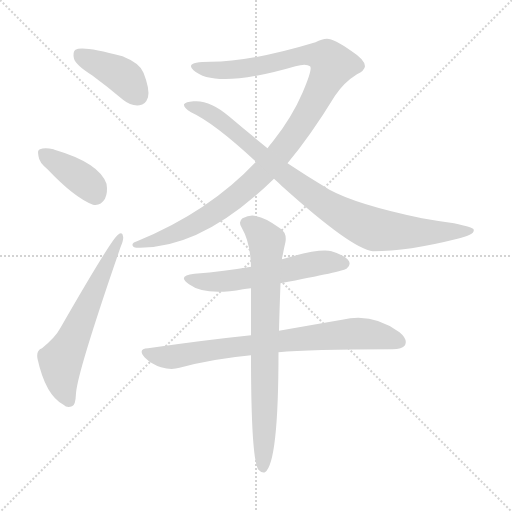
t = 0.00 s
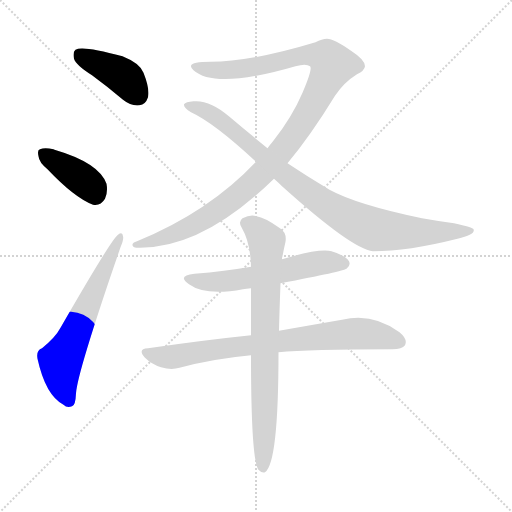
t = 1.35 s
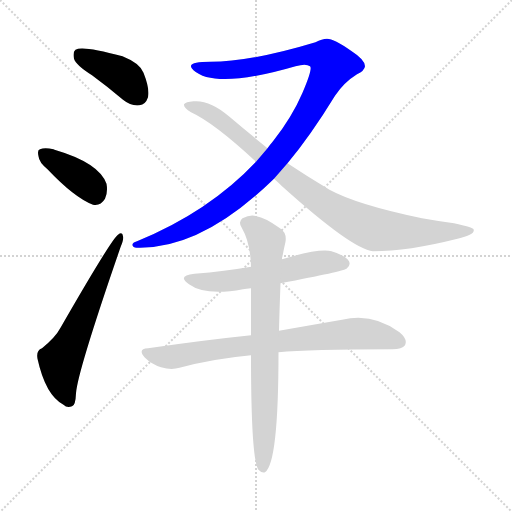
t = 2.70 s
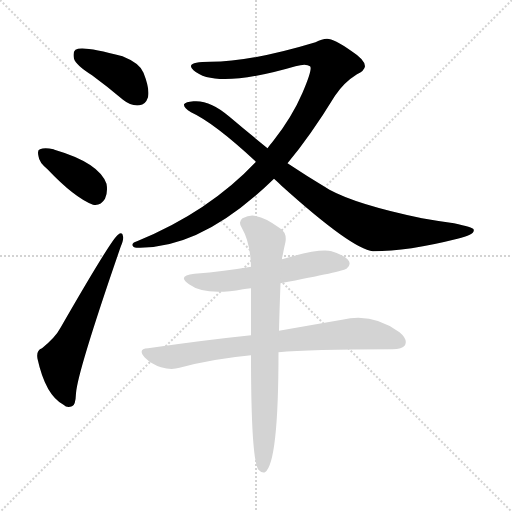
t = 4.05 s
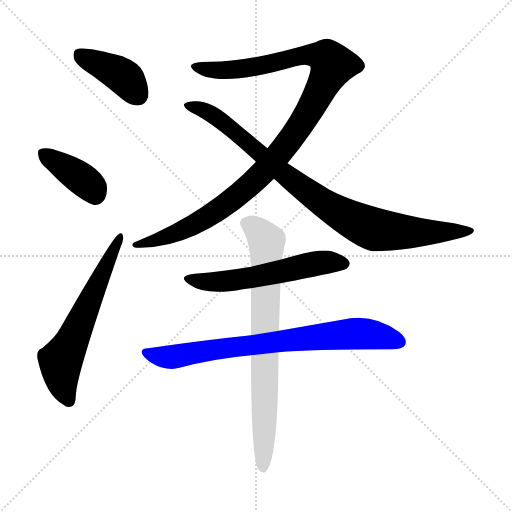
t = 5.40 s
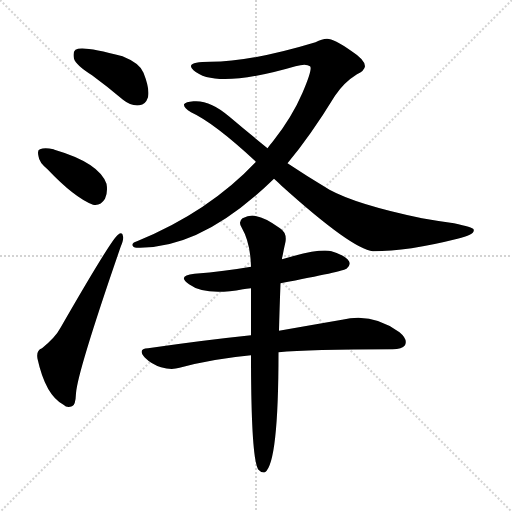
t = 6.75 s

The animated SVG that drew these frames (rendered in a browser with its animation timeline set to each time). Animation: 8 CSS @keyframes rules; one cycle of 6.75 s.

<svg version="1.1" viewBox="0 0 1024 1024" xmlns="http://www.w3.org/2000/svg">
  <g stroke="lightgray" stroke-dasharray="1,1" stroke-width="1" transform="scale(4, 4)">
    <line x1="0" y1="0" x2="256" y2="256"></line>
    <line x1="256" y1="0" x2="0" y2="256"></line>
    <line x1="128" y1="0" x2="128" y2="256"></line>
    <line x1="0" y1="128" x2="256" y2="128"></line>
  </g>
<g transform="scale(1, -1) translate(0, -900)">
   <style type="text/css">
    @keyframes keyframes0 {
      from {
       stroke: blue;
       stroke-dashoffset: 404;
       stroke-width: 128;
       }
       57% {
       animation-timing-function: step-end;
       stroke: blue;
       stroke-dashoffset: 0;
       stroke-width: 128;
       }
       to {
       stroke: black;
       stroke-width: 1024;
       }
       }
       #make-me-a-hanzi-animation-0 {
         animation: keyframes0 0.578776s both;
         animation-delay: 0.000000s;
         animation-timing-function: linear;
       }
    @keyframes keyframes1 {
      from {
       stroke: blue;
       stroke-dashoffset: 389;
       stroke-width: 128;
       }
       56% {
       animation-timing-function: step-end;
       stroke: blue;
       stroke-dashoffset: 0;
       stroke-width: 128;
       }
       to {
       stroke: black;
       stroke-width: 1024;
       }
       }
       #make-me-a-hanzi-animation-1 {
         animation: keyframes1 0.566569s both;
         animation-delay: 0.578776s;
         animation-timing-function: linear;
       }
    @keyframes keyframes2 {
      from {
       stroke: blue;
       stroke-dashoffset: 613;
       stroke-width: 128;
       }
       67% {
       animation-timing-function: step-end;
       stroke: blue;
       stroke-dashoffset: 0;
       stroke-width: 128;
       }
       to {
       stroke: black;
       stroke-width: 1024;
       }
       }
       #make-me-a-hanzi-animation-2 {
         animation: keyframes2 0.748861s both;
         animation-delay: 1.145345s;
         animation-timing-function: linear;
       }
    @keyframes keyframes3 {
      from {
       stroke: blue;
       stroke-dashoffset: 1098;
       stroke-width: 128;
       }
       78% {
       animation-timing-function: step-end;
       stroke: blue;
       stroke-dashoffset: 0;
       stroke-width: 128;
       }
       to {
       stroke: black;
       stroke-width: 1024;
       }
       }
       #make-me-a-hanzi-animation-3 {
         animation: keyframes3 1.143555s both;
         animation-delay: 1.894206s;
         animation-timing-function: linear;
       }
    @keyframes keyframes4 {
      from {
       stroke: blue;
       stroke-dashoffset: 903;
       stroke-width: 128;
       }
       75% {
       animation-timing-function: step-end;
       stroke: blue;
       stroke-dashoffset: 0;
       stroke-width: 128;
       }
       to {
       stroke: black;
       stroke-width: 1024;
       }
       }
       #make-me-a-hanzi-animation-4 {
         animation: keyframes4 0.984863s both;
         animation-delay: 3.037760s;
         animation-timing-function: linear;
       }
    @keyframes keyframes5 {
      from {
       stroke: blue;
       stroke-dashoffset: 566;
       stroke-width: 128;
       }
       65% {
       animation-timing-function: step-end;
       stroke: blue;
       stroke-dashoffset: 0;
       stroke-width: 128;
       }
       to {
       stroke: black;
       stroke-width: 1024;
       }
       }
       #make-me-a-hanzi-animation-5 {
         animation: keyframes5 0.710612s both;
         animation-delay: 4.022624s;
         animation-timing-function: linear;
       }
    @keyframes keyframes6 {
      from {
       stroke: blue;
       stroke-dashoffset: 768;
       stroke-width: 128;
       }
       71% {
       animation-timing-function: step-end;
       stroke: blue;
       stroke-dashoffset: 0;
       stroke-width: 128;
       }
       to {
       stroke: black;
       stroke-width: 1024;
       }
       }
       #make-me-a-hanzi-animation-6 {
         animation: keyframes6 0.875000s both;
         animation-delay: 4.733236s;
         animation-timing-function: linear;
       }
    @keyframes keyframes7 {
      from {
       stroke: blue;
       stroke-dashoffset: 766;
       stroke-width: 128;
       }
       71% {
       animation-timing-function: step-end;
       stroke: blue;
       stroke-dashoffset: 0;
       stroke-width: 128;
       }
       to {
       stroke: black;
       stroke-width: 1024;
       }
       }
       #make-me-a-hanzi-animation-7 {
         animation: keyframes7 0.873372s both;
         animation-delay: 5.608236s;
         animation-timing-function: linear;
       }
</style>
<path d="M 184.0 749.5 Q 214.0 727.5 246.0 700.5 Q 262.0 687.5 279.0 689.5 Q 291.0 690.5 296.0 705.5 Q 300.0 721.5 287.0 754.5 Q 280.0 773.5 245.0 787.5 Q 164.0 809.5 151.0 800.5 Q 145.0 796.5 148.0 782.5 Q 152.0 769.5 184.0 749.5 Z" fill="lightgray"></path> 
<path d="M 95.0 561.5 Q 149.0 504.5 186.0 490.5 Q 201.0 487.5 210.0 502.5 Q 216.0 515.5 213.0 532.5 Q 198.0 574.5 109.0 600.5 Q 108.0 601.5 107.0 601.5 Q 89.0 605.5 80.0 601.5 Q 74.0 600.5 77.0 587.5 Q 78.0 575.5 95.0 561.5 Z" fill="lightgray"></path> 
<path d="M 84.0 203.5 Q 72.0 199.5 75.0 182.5 Q 91.0 109.5 127.0 90.5 Q 134.0 83.5 144.0 87.5 Q 151.0 88.5 152.0 113.5 Q 155.0 156.5 241.0 405.5 Q 248.0 421.5 246.0 427.5 Q 245.0 437.5 236.0 430.5 Q 224.0 423.5 121.0 244.5 Q 111.0 225.5 84.0 203.5 Z" fill="lightgray"></path> 
<path d="M 575.0 573.5 Q 621.0 628.5 670.0 708.5 Q 688.0 735.5 714.0 751.5 Q 729.0 758.5 730.0 767.5 Q 730.0 780.5 702.0 798.5 Q 668.0 822.5 654.0 822.5 Q 644.0 822.5 631.0 815.5 Q 502.0 776.5 421.0 776.5 Q 384.0 776.5 382.0 768.5 Q 381.0 764.5 387.0 759.5 Q 430.0 720.5 591.0 767.5 Q 612.0 773.5 620.0 767.5 Q 626.0 763.5 605.0 714.5 Q 584.0 665.5 546.0 617.5 Q 540.0 610.5 535.0 603.5 L 512.0 576.5 Q 418.0 476.5 274.0 417.5 Q 264.0 414.5 265.0 409.5 Q 266.0 405.5 273.0 404.5 Q 403.0 400.5 548.0 542.5 L 575.0 573.5 Z" fill="lightgray"></path> 
<path d="M 548.0 542.5 Q 555.0 536.5 563.0 528.5 Q 704.0 401.5 746.0 397.5 Q 816.0 397.5 915.0 422.5 Q 952.0 431.5 947.0 441.5 Q 946.0 445.5 908.0 453.5 Q 878.0 457.5 844.0 463.5 Q 714.0 490.5 659.0 520.5 Q 614.0 547.5 575.0 573.5 L 535.0 603.5 Q 498.0 633.5 459.0 666.5 Q 420.0 700.5 387.0 697.5 Q 371.0 696.5 368.0 691.5 Q 367.0 684.5 382.0 675.5 Q 428.0 654.5 512.0 576.5 L 548.0 542.5 Z" fill="lightgray"></path> 
<path d="M 561.0 333.5 Q 687.0 357.5 693.0 362.5 Q 702.0 369.5 698.0 377.5 Q 691.0 389.5 663.0 397.5 Q 638.0 403.5 564.0 381.5 L 502.0 366.5 Q 450.0 357.5 389.0 352.5 Q 353.0 348.5 378.0 331.5 Q 411.0 307.5 486.0 321.5 Q 492.0 322.5 502.0 323.5 L 561.0 333.5 Z" fill="lightgray"></path> 
<path d="M 557.0 195.5 Q 617.0 201.5 785.0 201.5 Q 804.0 201.5 810.0 209.5 Q 816.0 221.5 799.0 235.5 Q 745.0 275.5 684.0 260.5 Q 632.0 251.5 558.0 238.5 L 502.0 229.5 Q 406.0 219.5 296.0 203.5 Q 274.0 202.5 290.0 184.5 Q 303.0 171.5 322.0 165.5 Q 343.0 159.5 359.0 164.5 Q 426.0 182.5 502.0 189.5 L 557.0 195.5 Z" fill="lightgray"></path> 
<path d="M 558.0 238.5 Q 559.0 280.5 561.0 333.5 L 564.0 381.5 Q 564.0 385.5 565.0 387.5 Q 568.0 403.5 571.0 416.5 Q 574.0 434.5 560.0 443.5 Q 529.0 465.5 513.0 467.5 Q 501.0 471.5 485.0 463.5 Q 476.0 456.5 483.0 445.5 Q 501.0 414.5 502.0 366.5 L 502.0 323.5 Q 502.0 280.5 502.0 229.5 L 502.0 189.5 Q 502.0 -12.5 516.0 -38.5 L 517.0 -39.5 Q 523.0 -46.5 530.0 -44.5 Q 557.0 -26.5 557.0 195.5 L 558.0 238.5 Z" fill="lightgray"></path> 
      <clipPath id="make-me-a-hanzi-clip-0">
      <path d="M 184.0 749.5 Q 214.0 727.5 246.0 700.5 Q 262.0 687.5 279.0 689.5 Q 291.0 690.5 296.0 705.5 Q 300.0 721.5 287.0 754.5 Q 280.0 773.5 245.0 787.5 Q 164.0 809.5 151.0 800.5 Q 145.0 796.5 148.0 782.5 Q 152.0 769.5 184.0 749.5 Z" fill="lightgray"></path>
      </clipPath>
      <path clip-path="url(#make-me-a-hanzi-clip-0)" d="M 157.0 792.5 L 247.0 746.5 L 276.0 709.5 " fill="none" id="make-me-a-hanzi-animation-0" stroke-dasharray="276 552" stroke-linecap="round"></path>

      <clipPath id="make-me-a-hanzi-clip-1">
      <path d="M 95.0 561.5 Q 149.0 504.5 186.0 490.5 Q 201.0 487.5 210.0 502.5 Q 216.0 515.5 213.0 532.5 Q 198.0 574.5 109.0 600.5 Q 108.0 601.5 107.0 601.5 Q 89.0 605.5 80.0 601.5 Q 74.0 600.5 77.0 587.5 Q 78.0 575.5 95.0 561.5 Z" fill="lightgray"></path>
      </clipPath>
      <path clip-path="url(#make-me-a-hanzi-clip-1)" d="M 87.0 592.5 L 174.0 534.5 L 191.0 511.5 " fill="none" id="make-me-a-hanzi-animation-1" stroke-dasharray="261 522" stroke-linecap="round"></path>

      <clipPath id="make-me-a-hanzi-clip-2">
      <path d="M 84.0 203.5 Q 72.0 199.5 75.0 182.5 Q 91.0 109.5 127.0 90.5 Q 134.0 83.5 144.0 87.5 Q 151.0 88.5 152.0 113.5 Q 155.0 156.5 241.0 405.5 Q 248.0 421.5 246.0 427.5 Q 245.0 437.5 236.0 430.5 Q 224.0 423.5 121.0 244.5 Q 111.0 225.5 84.0 203.5 Z" fill="lightgray"></path>
      </clipPath>
      <path clip-path="url(#make-me-a-hanzi-clip-2)" d="M 138.0 97.5 L 123.0 138.5 L 121.0 174.5 L 240.0 424.5 " fill="none" id="make-me-a-hanzi-animation-2" stroke-dasharray="485 970" stroke-linecap="round"></path>

      <clipPath id="make-me-a-hanzi-clip-3">
      <path d="M 575.0 573.5 Q 621.0 628.5 670.0 708.5 Q 688.0 735.5 714.0 751.5 Q 729.0 758.5 730.0 767.5 Q 730.0 780.5 702.0 798.5 Q 668.0 822.5 654.0 822.5 Q 644.0 822.5 631.0 815.5 Q 502.0 776.5 421.0 776.5 Q 384.0 776.5 382.0 768.5 Q 381.0 764.5 387.0 759.5 Q 430.0 720.5 591.0 767.5 Q 612.0 773.5 620.0 767.5 Q 626.0 763.5 605.0 714.5 Q 584.0 665.5 546.0 617.5 Q 540.0 610.5 535.0 603.5 L 512.0 576.5 Q 418.0 476.5 274.0 417.5 Q 264.0 414.5 265.0 409.5 Q 266.0 405.5 273.0 404.5 Q 403.0 400.5 548.0 542.5 L 575.0 573.5 Z" fill="lightgray"></path>
      </clipPath>
      <path clip-path="url(#make-me-a-hanzi-clip-3)" d="M 388.0 766.5 L 422.0 759.5 L 474.0 760.5 L 552.0 773.5 L 609.0 790.5 L 653.0 784.5 L 665.0 769.5 L 625.0 688.5 L 585.0 625.5 L 497.0 526.5 L 417.0 466.5 L 378.0 445.5 L 329.0 424.5 L 272.0 411.5 " fill="none" id="make-me-a-hanzi-animation-3" stroke-dasharray="970 1940" stroke-linecap="round"></path>

      <clipPath id="make-me-a-hanzi-clip-4">
      <path d="M 548.0 542.5 Q 555.0 536.5 563.0 528.5 Q 704.0 401.5 746.0 397.5 Q 816.0 397.5 915.0 422.5 Q 952.0 431.5 947.0 441.5 Q 946.0 445.5 908.0 453.5 Q 878.0 457.5 844.0 463.5 Q 714.0 490.5 659.0 520.5 Q 614.0 547.5 575.0 573.5 L 535.0 603.5 Q 498.0 633.5 459.0 666.5 Q 420.0 700.5 387.0 697.5 Q 371.0 696.5 368.0 691.5 Q 367.0 684.5 382.0 675.5 Q 428.0 654.5 512.0 576.5 L 548.0 542.5 Z" fill="lightgray"></path>
      </clipPath>
      <path clip-path="url(#make-me-a-hanzi-clip-4)" d="M 374.0 689.5 L 404.0 681.5 L 442.0 660.5 L 587.0 536.5 L 660.0 485.5 L 723.0 451.5 L 776.0 437.5 L 867.0 434.5 L 942.0 439.5 " fill="none" id="make-me-a-hanzi-animation-4" stroke-dasharray="775 1550" stroke-linecap="round"></path>

      <clipPath id="make-me-a-hanzi-clip-5">
      <path d="M 561.0 333.5 Q 687.0 357.5 693.0 362.5 Q 702.0 369.5 698.0 377.5 Q 691.0 389.5 663.0 397.5 Q 638.0 403.5 564.0 381.5 L 502.0 366.5 Q 450.0 357.5 389.0 352.5 Q 353.0 348.5 378.0 331.5 Q 411.0 307.5 486.0 321.5 Q 492.0 322.5 502.0 323.5 L 561.0 333.5 Z" fill="lightgray"></path>
      </clipPath>
      <path clip-path="url(#make-me-a-hanzi-clip-5)" d="M 380.0 343.5 L 423.0 335.5 L 454.0 337.5 L 641.0 374.5 L 686.0 373.5 " fill="none" id="make-me-a-hanzi-animation-5" stroke-dasharray="438 876" stroke-linecap="round"></path>

      <clipPath id="make-me-a-hanzi-clip-6">
      <path d="M 557.0 195.5 Q 617.0 201.5 785.0 201.5 Q 804.0 201.5 810.0 209.5 Q 816.0 221.5 799.0 235.5 Q 745.0 275.5 684.0 260.5 Q 632.0 251.5 558.0 238.5 L 502.0 229.5 Q 406.0 219.5 296.0 203.5 Q 274.0 202.5 290.0 184.5 Q 303.0 171.5 322.0 165.5 Q 343.0 159.5 359.0 164.5 Q 426.0 182.5 502.0 189.5 L 557.0 195.5 Z" fill="lightgray"></path>
      </clipPath>
      <path clip-path="url(#make-me-a-hanzi-clip-6)" d="M 293.0 194.5 L 313.0 187.5 L 349.0 186.5 L 467.0 206.5 L 720.0 233.5 L 799.0 215.5 " fill="none" id="make-me-a-hanzi-animation-6" stroke-dasharray="640 1280" stroke-linecap="round"></path>

      <clipPath id="make-me-a-hanzi-clip-7">
      <path d="M 558.0 238.5 Q 559.0 280.5 561.0 333.5 L 564.0 381.5 Q 564.0 385.5 565.0 387.5 Q 568.0 403.5 571.0 416.5 Q 574.0 434.5 560.0 443.5 Q 529.0 465.5 513.0 467.5 Q 501.0 471.5 485.0 463.5 Q 476.0 456.5 483.0 445.5 Q 501.0 414.5 502.0 366.5 L 502.0 323.5 Q 502.0 280.5 502.0 229.5 L 502.0 189.5 Q 502.0 -12.5 516.0 -38.5 L 517.0 -39.5 Q 523.0 -46.5 530.0 -44.5 Q 557.0 -26.5 557.0 195.5 L 558.0 238.5 Z" fill="lightgray"></path>
      </clipPath>
      <path clip-path="url(#make-me-a-hanzi-clip-7)" d="M 492.0 453.5 L 512.0 443.5 L 533.0 417.5 L 526.0 -36.5 " fill="none" id="make-me-a-hanzi-animation-7" stroke-dasharray="638 1276" stroke-linecap="round"></path>

</g>
</svg>
